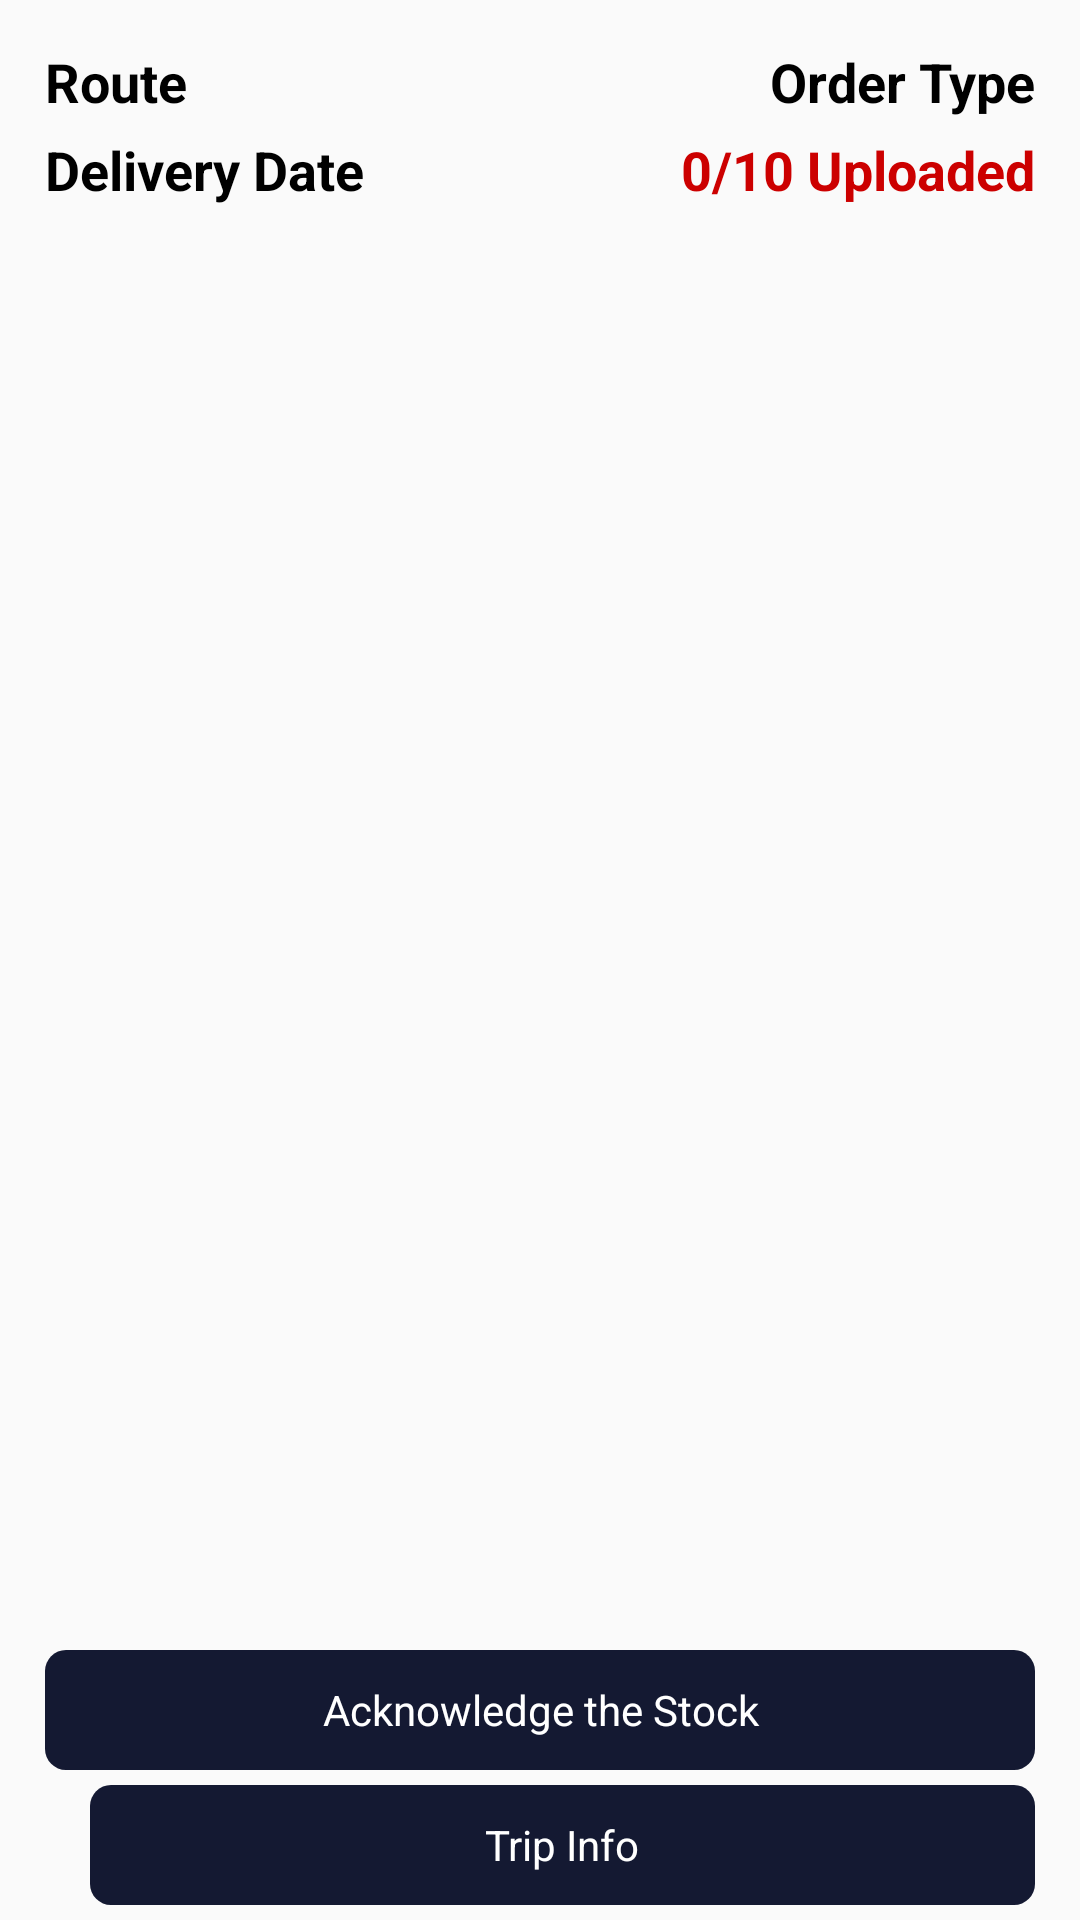

Reconstruct the res/layout file that produces this screen, plus the resources it refers to.
<!-- AndroidManifest.xml: application theme AppTheme -->
<!-- res/layout/activity_orders.xml -->
<?xml version="1.0" encoding="utf-8"?>
<androidx.constraintlayout.widget.ConstraintLayout xmlns:android="http://schemas.android.com/apk/res/android"
    xmlns:app="http://schemas.android.com/apk/res-auto"
    xmlns:tools="http://schemas.android.com/tools"
    android:layout_width="match_parent"
    android:layout_height="match_parent"
    tools:context=".Aariyan.Activity.OrdersActivity">

    <TextView
        android:id="@+id/routeName"
        android:layout_width="0dp"
        android:layout_height="wrap_content"
        app:layout_constraintTop_toTopOf="parent"
        app:layout_constraintTop_creator="1"
        app:layout_constraintLeft_toLeftOf="parent"
        app:layout_constraintLeft_creator="1"
        app:layout_constraintRight_toLeftOf="@id/orderType"
        app:layout_constraintRight_creator="1"
        android:text="Route"
        android:textStyle="bold"
        android:textSize="18sp"
        android:textColor="@android:color/black"
        android:layout_marginStart="15dp"
        android:layout_marginTop="15dp"
        />

    <TextView
        android:id="@+id/orderType"
        android:layout_width="0dp"
        android:layout_height="wrap_content"
        app:layout_constraintTop_toTopOf="parent"
        app:layout_constraintTop_creator="1"
        app:layout_constraintRight_toRightOf="parent"
        app:layout_constraintRight_creator="1"
        app:layout_constraintLeft_toRightOf="@id/routeName"
        android:gravity="end"
        android:layout_marginEnd="15dp"
        android:text="Order Type"
        android:textStyle="bold"
        android:textSize="18sp"
        android:textColor="@android:color/black"
        android:layout_marginStart="15dp"
        android:layout_marginTop="15dp"
        />

    <TextView
        android:id="@+id/deliverDate"
        android:layout_width="0dp"
        android:layout_height="wrap_content"
        app:layout_constraintTop_toBottomOf="@id/routeName"
        app:layout_constraintTop_creator="1"
        app:layout_constraintLeft_toLeftOf="parent"
        app:layout_constraintLeft_creator="1"
        app:layout_constraintRight_toLeftOf="@id/uploadedCount"
        android:text="Delivery Date"
        android:textStyle="bold"
        android:textSize="18sp"
        android:textColor="@android:color/black"
        android:layout_marginStart="15dp"
        android:layout_marginTop="5dp"
        />

    <TextView
        android:id="@+id/uploadedCount"
        android:layout_width="0dp"
        android:layout_height="wrap_content"
        app:layout_constraintTop_toBottomOf="@id/orderType"
        app:layout_constraintTop_creator="1"
        app:layout_constraintRight_toRightOf="parent"
        app:layout_constraintRight_creator="1"
        android:layout_marginEnd="15dp"
        app:layout_constraintLeft_toRightOf="@id/deliverDate"
        android:gravity="end"
        android:text="0/10 Uploaded"
        android:textStyle="bold"
        android:textSize="18sp"
        android:textColor="@android:color/holo_red_dark"
        android:layout_marginStart="15dp"
        android:layout_marginTop="5dp"
        />

    <ProgressBar
        android:id="@+id/progressbar"
        android:layout_width="match_parent"
        android:layout_height="wrap_content"
        android:layout_marginBottom="15dp"
        android:layout_marginEnd="15dp"
        android:layout_marginStart="15dp"
        style="@style/Widget.AppCompat.ProgressBar.Horizontal"
        android:indeterminate="true"
        android:max="100"
        app:layout_constraintTop_toBottomOf="@id/deliverDate"
        android:layout_marginTop="5dp"
        app:layout_constraintLeft_toLeftOf="parent"
        app:layout_constraintRight_toRightOf="parent"
        app:layout_constraintLeft_creator="1"
        app:layout_constraintRight_creator="1"
        android:visibility="gone"
        />

    <androidx.recyclerview.widget.RecyclerView
        android:layout_width="match_parent"
        android:layout_height="0dp"
        android:id="@+id/orderRecyclerView"
        app:layout_constraintLeft_toLeftOf="parent"
        app:layout_constraintLeft_creator="1"
        app:layout_constraintRight_toRightOf="parent"
        app:layout_constraintRight_creator="1"
        app:layout_constraintTop_toBottomOf="@id/progressbar"
        android:layout_marginTop="5dp"
        app:layout_constraintBottom_toTopOf="@id/bottomLayout"
        android:layout_marginBottom="15dp"
        tools:listitem="@layout/single_order_rows"
        />

    <androidx.constraintlayout.widget.ConstraintLayout
        android:id="@+id/bottomLayout"
        android:layout_width="match_parent"
        android:layout_height="wrap_content"
        app:layout_constraintLeft_toLeftOf="parent"
        app:layout_constraintLeft_creator="1"
        app:layout_constraintRight_toRightOf="parent"
        app:layout_constraintRight_creator="1"
        app:layout_constraintBottom_toBottomOf="parent"
        app:layout_constraintBottom_creator="1"
        >

        <TextView
            app:layout_constraintTop_toTopOf="parent"
            app:layout_constraintTop_creator="1"
            app:layout_constraintLeft_toLeftOf="parent"
            app:layout_constraintLeft_creator="1"
            app:layout_constraintRight_toRightOf="parent"
            app:layout_constraintRight_creator="1"
            android:layout_width="match_parent"
            android:text="Acknowledge the Stock"
            android:layout_marginEnd="15dp"
            android:textColor="@android:color/white"
            android:background="@drawable/button_ripple"
            android:id="@+id/acknowledgeBtn"
            android:layout_gravity="center"
            android:textAlignment="center"
            android:layout_marginStart="15dp"
            android:gravity="center"
            android:layout_height="40dp"/>

        <ImageView
            android:id="@+id/backBtn"
            android:layout_width="wrap_content"
            android:layout_height="40dp"
            android:src="@drawable/left_arrow_icon"
            android:background="@drawable/non_pressed"
            app:layout_constraintLeft_toLeftOf="parent"
            app:layout_constraintLeft_creator="1"
            app:layout_constraintTop_toBottomOf="@id/acknowledgeBtn"
            android:layout_marginTop="5dp"
            android:layout_marginStart="15dp"
            app:layout_constraintBottom_toBottomOf="parent"
            android:layout_marginBottom="5dp"
            />

        <TextView
            android:layout_width="0dp"
            android:text="Trip Info"
            android:layout_marginEnd="15dp"
            android:textColor="@android:color/white"
            android:background="@drawable/button_ripple"
            android:id="@+id/tripInfoBtn"
            android:layout_gravity="center"
            android:textAlignment="center"
            android:gravity="center"
            app:layout_constraintLeft_toRightOf="@id/backBtn"
            app:layout_constraintLeft_creator="1"
            app:layout_constraintTop_toBottomOf="@id/acknowledgeBtn"
            android:layout_marginTop="5dp"
            android:layout_marginStart="15dp"
            app:layout_constraintBottom_toBottomOf="parent"
            app:layout_constraintRight_toRightOf="parent"
            android:layout_marginBottom="5dp"
            android:layout_height="40dp"/>

        <TextView
            android:layout_width="0dp"
            android:text="End Trip"
            android:layout_marginEnd="15dp"
            android:textColor="@android:color/white"
            android:background="@drawable/button_ripple"
            android:id="@+id/endTripBtn"
            android:layout_gravity="center"
            android:textAlignment="center"
            android:gravity="center"
            android:visibility="gone"
            app:layout_constraintLeft_toRightOf="@id/backBtn"
            app:layout_constraintLeft_creator="1"
            app:layout_constraintTop_toBottomOf="@id/acknowledgeBtn"
            android:layout_marginTop="5dp"
            android:layout_marginStart="15dp"
            app:layout_constraintBottom_toBottomOf="parent"
            app:layout_constraintRight_toRightOf="parent"
            android:layout_marginBottom="5dp"
            android:layout_height="40dp"/>

    </androidx.constraintlayout.widget.ConstraintLayout>

</androidx.constraintlayout.widget.ConstraintLayout>
<!-- res/layout/single_order_rows.xml (included above) -->
<?xml version="1.0" encoding="utf-8"?>
<androidx.constraintlayout.widget.ConstraintLayout xmlns:android="http://schemas.android.com/apk/res/android"
    android:layout_width="match_parent"
    android:layout_height="wrap_content"
    android:id="@+id/cardClickListener"
    xmlns:app="http://schemas.android.com/apk/res-auto">

    <TextView
        android:id="@+id/storename"
        android:layout_width="0dp"
        android:layout_height="wrap_content"
        android:text="adfasd"
        android:layout_margin="15dp"
        app:layout_constraintTop_toTopOf="parent"
        app:layout_constraintLeft_toLeftOf="parent"
        app:layout_constraintRight_toLeftOf="@id/orderid"
        app:layout_constraintTop_creator="1"
        app:layout_constraintLeft_creator="1"
        app:layout_constraintRight_creator="1"
        android:textColor="@android:color/black"
        android:textSize="16sp"
        android:textStyle="bold"
        />

    <TextView
        android:id="@+id/orderid"
        android:layout_width="wrap_content"
        android:layout_height="wrap_content"
        app:layout_constraintRight_toRightOf="parent"
        app:layout_constraintRight_creator="1"
        app:layout_constraintLeft_toRightOf="@id/storename"
        android:textColor="@android:color/white"
        android:textSize="14sp"
        android:paddingStart="10dp"
        android:paddingEnd="10dp"
        android:paddingTop="2dp"
        android:paddingBottom="2dp"
        app:layout_constraintTop_toTopOf="parent"
        app:layout_constraintTop_creator="1"
        android:gravity="end"
        android:text="dsfgsdfgsdf"
        android:layout_marginTop="15dp"
        android:layout_marginEnd="15dp"
        android:background="@drawable/non_pressed"
        />

    <TextView
        android:id="@+id/address"
        android:layout_width="0dp"
        android:layout_height="wrap_content"
        app:layout_constraintRight_toLeftOf="@id/del"
        app:layout_constraintRight_creator="1"
        app:layout_constraintLeft_toLeftOf="parent"
        android:textColor="@android:color/black"
        android:textSize="16sp"
        app:layout_constraintTop_toBottomOf="@id/storename"
        app:layout_constraintTop_creator="1"
        android:text="dsfgsdfgsdf"
        android:layout_marginTop="5dp"
        android:layout_marginEnd="15dp"
        android:layout_marginStart="15dp"
        />

    <TextView
        android:id="@+id/del"
        android:layout_width="25dp"
        android:layout_height="25dp"
        app:layout_constraintRight_toLeftOf="@id/offload"
        app:layout_constraintRight_creator="1"
        app:layout_constraintLeft_toRightOf="@id/address"
        android:textColor="@android:color/white"
        android:textSize="16sp"
        android:textAlignment="center"
        android:text="1"
        android:background="@drawable/non_pressed"
        app:layout_constraintTop_toBottomOf="@id/orderid"
        android:layout_marginTop="5dp"
        android:layout_marginEnd="15dp"
        android:layout_marginStart="15dp"
        />


    <CheckBox
        android:id="@+id/offload"
        android:layout_width="wrap_content"
        android:layout_height="wrap_content"
        app:layout_constraintTop_toBottomOf="@id/orderid"
        app:layout_constraintBottom_toBottomOf="parent"
        app:layout_constraintTop_creator="1"
        app:layout_constraintBottom_creator="1"
        app:layout_constraintRight_toRightOf="parent"
        app:layout_constraintRight_creator="1"
        />

    <View
        android:layout_width="match_parent"
        android:layout_height="2dp"
        app:layout_constraintLeft_toLeftOf="parent"
        app:layout_constraintRight_toRightOf="parent"
        app:layout_constraintLeft_creator="1"
        app:layout_constraintRight_creator="1"
        app:layout_constraintTop_toBottomOf="@id/address"
        android:layout_marginTop="10dp"
        android:background="@color/colorAccent"
        />

</androidx.constraintlayout.widget.ConstraintLayout>
<!-- resources referenced by this layout -->
<resources>
  <color name="colorAccent">#FF4081</color>
  <!-- drawable button_ripple (drawable) -->
  <?xml version="1.0" encoding="utf-8"?>
  <selector xmlns:android="http://schemas.android.com/apk/res/android">
  
      <item android:state_pressed="true" android:drawable="@drawable/pressed"/>
      <item android:state_pressed="false" android:drawable="@drawable/non_pressed"/>
  
  
  </selector>
  <!-- drawable non_pressed (drawable) -->
  <?xml version="1.0" encoding="utf-8"?>
  <shape xmlns:android="http://schemas.android.com/apk/res/android"
      android:shape="rectangle"
      >
      <solid android:color="@color/colorPrimary" />
  
      <corners android:radius="7dp" />
  
  </shape>
  <style name="AppTheme" parent="Theme.AppCompat.Light.NoActionBar">
          
          <item name="colorPrimary">@color/colorPrimary</item>
          <item name="colorPrimaryDark">@color/colorPrimaryDark</item>
          <item name="colorAccent">@color/colorAccent</item>
      </style>
  <!-- drawable pressed (drawable) -->
  <?xml version="1.0" encoding="utf-8"?>
  <shape xmlns:android="http://schemas.android.com/apk/res/android"
      android:shape="rectangle"
      >
      <solid android:color="@color/colorAccent" />
  
      <corners android:radius="7dp" />
  
  </shape>
  <color name="colorPrimary">#141932</color>
  <color name="colorPrimaryDark">#141932</color>
</resources>
